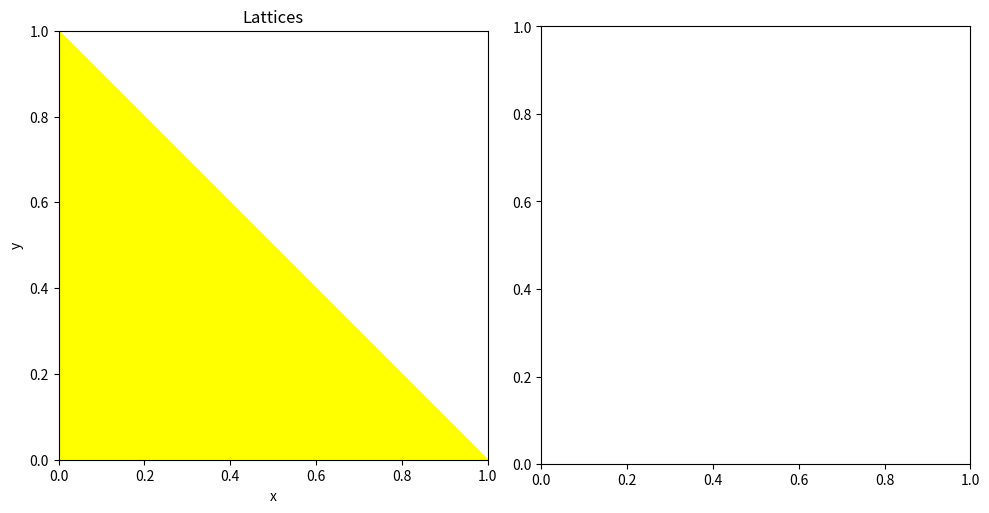

Recreate this plot in Python.
import numpy as np
import matplotlib.pyplot as plt
from matplotlib.patches import Polygon, FancyArrowPatch

# Initialize data for the plots
x = np.array([1, 0.5, 0, 0, 1])
y = np.array([0, 0.5, 1, 0, 0])
a = np.array([0])
b = np.array([0])

def update_plot(event, sigma):
    """Update the right plot based on hover coordinates over the left plot."""
    hover_x, hover_y = event.xdata, event.ydata

    # Perform calculations only if the hover coordinates are within valid range
    if hover_x is not None and hover_y is not None and hover_x <= 1 - hover_y:
        # Compute vector components and angle based on the hover coordinates
        r12 = (sigma / 3) * hover_y
        r01 = (sigma / 6) * (3 - 3 * hover_x - hover_y)
        r02 = (sigma / 6) * (3 + 3 * hover_x - hover_y)
        v1 = np.sqrt(r12**2 + r01**2)
        v2 = np.sqrt(r12**2 + r02**2)
        ang = np.arccos((-4 * hover_y**2) / np.sqrt((9 * hover_x**2 + 5 * hover_y**2 - 6 * hover_y + 9)**2 - 36 * hover_x**2 * (3 - hover_y)**2))

        # Remove previous arrows to avoid overlaying
        right_ax.patches.clear()

        # Add new arrows based on computed values
        right_ax.plot(a, b, 'ko', markersize=5)  # Point of origin for vectors
        right_ax.add_patch(FancyArrowPatch((a[0], b[0]), (a[0] + v1, b[0]), color='green', arrowstyle='->', mutation_scale=10))
        right_ax.add_patch(FancyArrowPatch((a[0], b[0]), (a[0] + v2 * np.cos(ang), b[0] + v2 * np.sin(ang)), color='blue', arrowstyle='->', mutation_scale=10))
        right_ax.add_patch(FancyArrowPatch((a[0], b[0]), (a[0] - v1 - v2 * np.cos(ang), b[0] - v2 * np.sin(ang)), color='red', arrowstyle='->', mutation_scale=10))
        
        # Set the aspect and limits for clear visibility
        right_ax.set_aspect('equal')
        right_ax.set_xlim(-1, 1)
        right_ax.set_ylim(-1, 1)
        plt.draw()

# Create two subplots for displaying the lattices and the interactive visualization
fig, (left_ax, right_ax) = plt.subplots(1, 2, figsize=(10, 5))
polygon = Polygon(np.vstack((x, y)).T, color='yellow')
left_ax.add_patch(polygon)
left_ax.set_aspect('equal')
left_ax.set_xlabel('x')
left_ax.set_ylabel('y')
left_ax.set_title('Lattices')

# Define a fixed sigma value
sigma = 1

# Connect the hover event to the update function
fig.canvas.mpl_connect('motion_notify_event', lambda event: update_plot(event, sigma))

plt.tight_layout()
plt.show()
